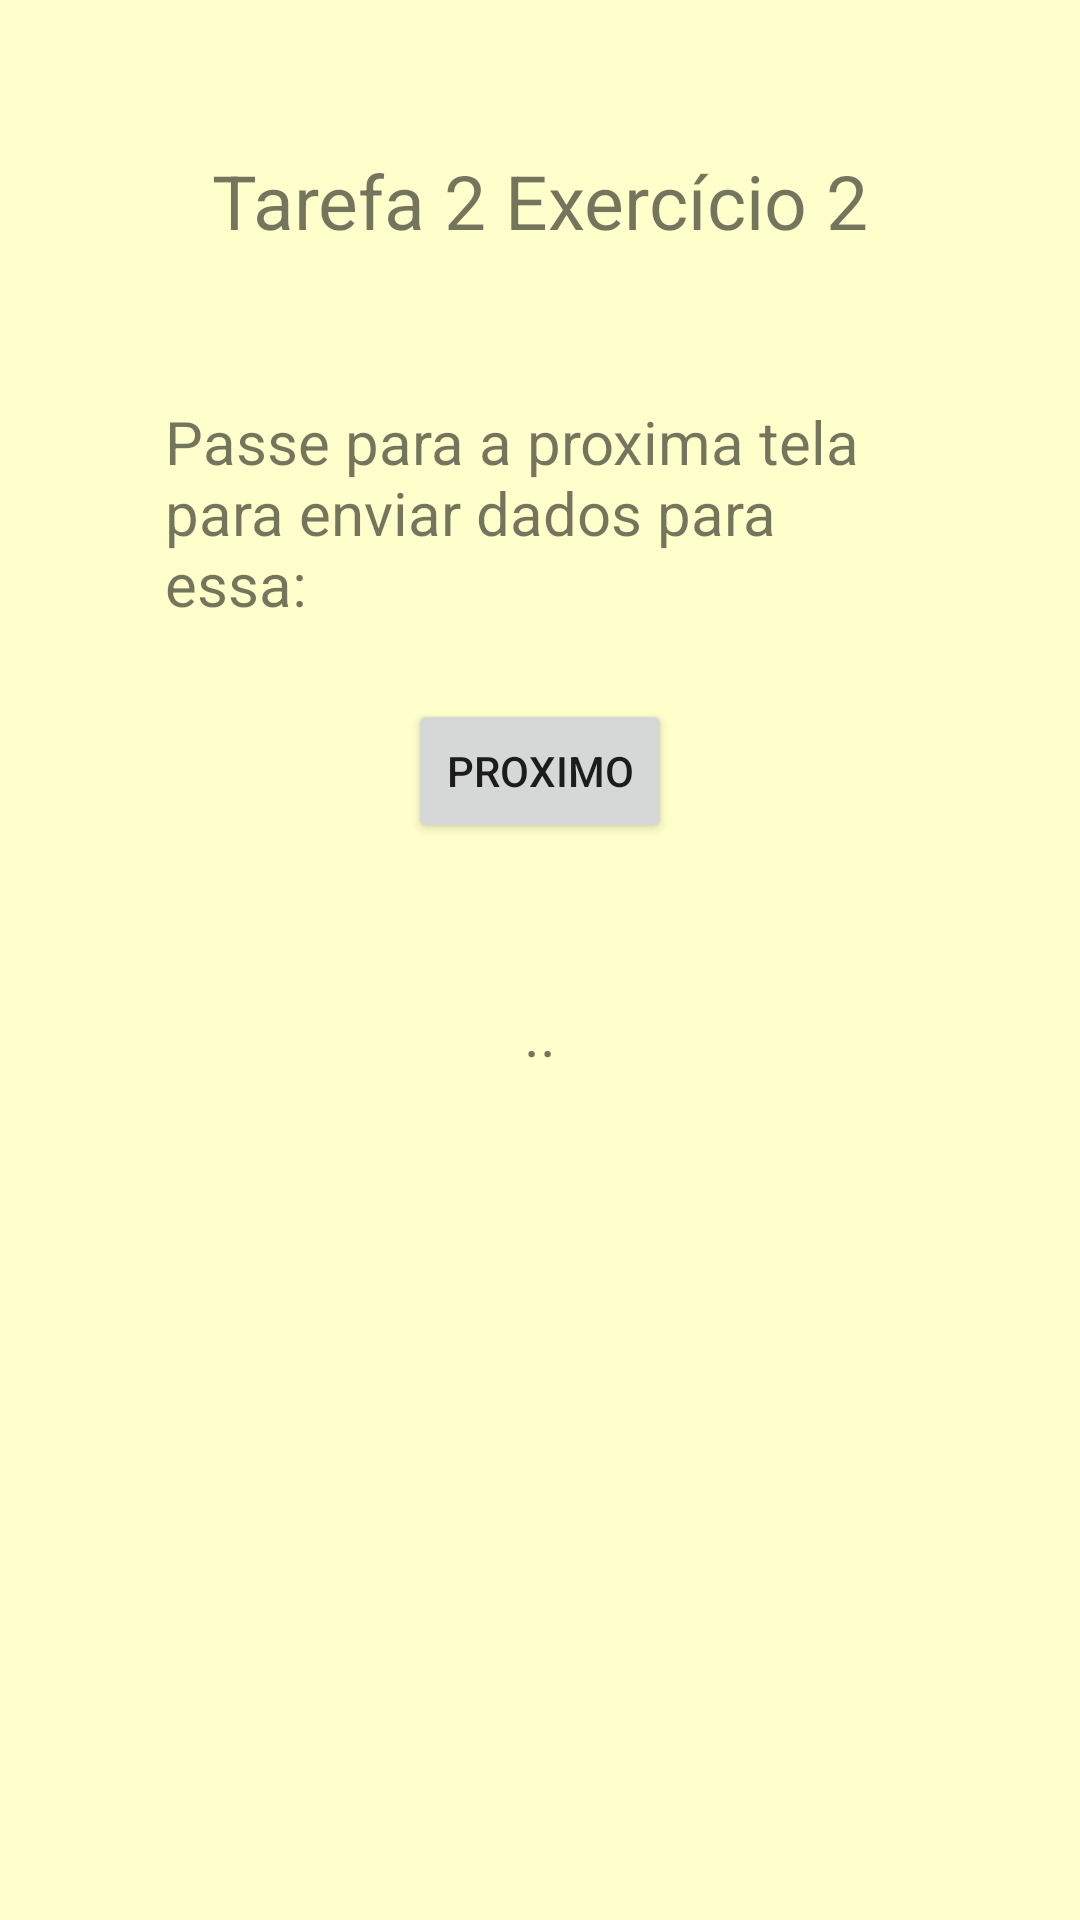

Write the Android layout XML for this screen, with the resource values it uses.
<!-- AndroidManifest.xml: application theme Theme.TarefasMob -->
<!-- res/layout/activity_tarefa2exercicio2.xml -->
<?xml version="1.0" encoding="utf-8"?>
<LinearLayout xmlns:android="http://schemas.android.com/apk/res/android"
    xmlns:app="http://schemas.android.com/apk/res-auto"
    xmlns:tools="http://schemas.android.com/tools"
    android:layout_width="match_parent"
    android:layout_height="match_parent"
    android:orientation="vertical"
    android:background="#FFC"
    tools:context=".tarefa2exercicio2">
        <TextView

            android:layout_width="wrap_content"
            android:layout_height="wrap_content"
            android:text="Tarefa 2 Exercício 2"
            android:layout_gravity="center"
            android:layout_marginTop="50dp"
            android:textSize="25dp"
            />

    <TextView

        android:layout_width="250dp"
        android:layout_height="wrap_content"
        android:text="Passe para a proxima tela para enviar dados para essa:"
        android:layout_gravity="center"
        android:layout_marginTop="50dp"
        android:textSize="20dp"
        />
    <Button
            android:id="@+id/proximo"
            android:layout_width="wrap_content"
            android:layout_height="wrap_content"
            android:text="proximo"
            android:layout_gravity="center"
            android:layout_marginTop="25dp"
            />
        <TextView
            android:id="@+id/caixa"
            android:layout_width="wrap_content"
            android:layout_height="wrap_content"
            android:text=".."
            android:layout_gravity="center"
            android:layout_marginTop="50dp"
            android:textSize="20dp"
            />

</LinearLayout>
<!-- resources referenced by this layout -->
<resources>
  <style name="Theme.TarefasMob" parent="Theme.MaterialComponents.DayNight.DarkActionBar">
          
          <item name="colorPrimary">@color/primaryColor</item>
          <item name="colorPrimaryVariant">@color/primaryLightColor</item>
          <item name="colorOnPrimary">@color/primaryTextColor</item>
          
          <item name="colorSecondary">@color/secondaryColor</item>
          <item name="colorSecondaryVariant">@color/secondaryLightColor</item>
          <item name="colorOnSecondary">@color/secondaryTextColor</item>
          
          <item name="android:statusBarColor" tools:targetApi="l">?attr/colorPrimaryVariant</item>
          
      </style>
  <color name="primaryColor">#18227c</color>
  <color name="primaryLightColor">#514aac</color>
  <color name="primaryTextColor">#ffffff</color>
  <color name="secondaryColor">#90a4ae</color>
  <color name="secondaryLightColor">#c1d5e0</color>
  <color name="secondaryTextColor">#000000</color>
</resources>
